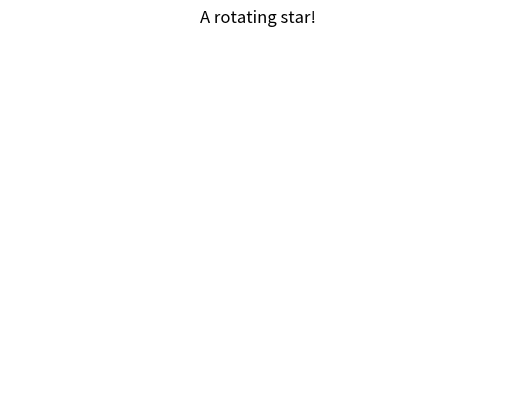

Python code for this plot:

# importing required modules
import matplotlib.pyplot as plt
import matplotlib.animation as animation
import numpy as np
  
# create a figure, axis and plot element
fig = plt.figure()
ax = plt.axes(xlim=(-25, 25), ylim=(-25, 25))
line, = ax.plot([], [], lw=2)
  
# initialization function
def init():
    # creating an empty plot/frame
    line.set_data([], [])
    return line,
  
# set of points for a star (could be any curve)
p = np.arange(0, 4*np.pi, 0.1)
x = 12*np.cos(p) + 8*np.cos(1.5*p)
y = 12*np.sin(p) - 8*np.sin(1.5*p)
  
# animation function
def animate(i):
    # t is a parameter
    t = 0.1*i
      
    # x, y values to be plotted
    X = x*np.cos(t) - y*np.sin(t)
    Y = y*np.cos(t) + x*np.sin(t)
      
    # set/update the x and y axes data
    line.set_data(X, Y)
      
    # return line object
    return line,
      
# setting a title for the plot
plt.title('A rotating star!')
# hiding the axis details
plt.axis('off')
  
# call the animator    
anim = animation.FuncAnimation(fig, animate, init_func=init,
                               frames=100, interval=100, blit=True)
  
# save the animation as mp4 video file
# Needed to install ffmpeg, by using brew
# anim.save('basic_animation.mp4', writer = 'ffmpeg', fps = 10)
  
# show the plot
plt.show()